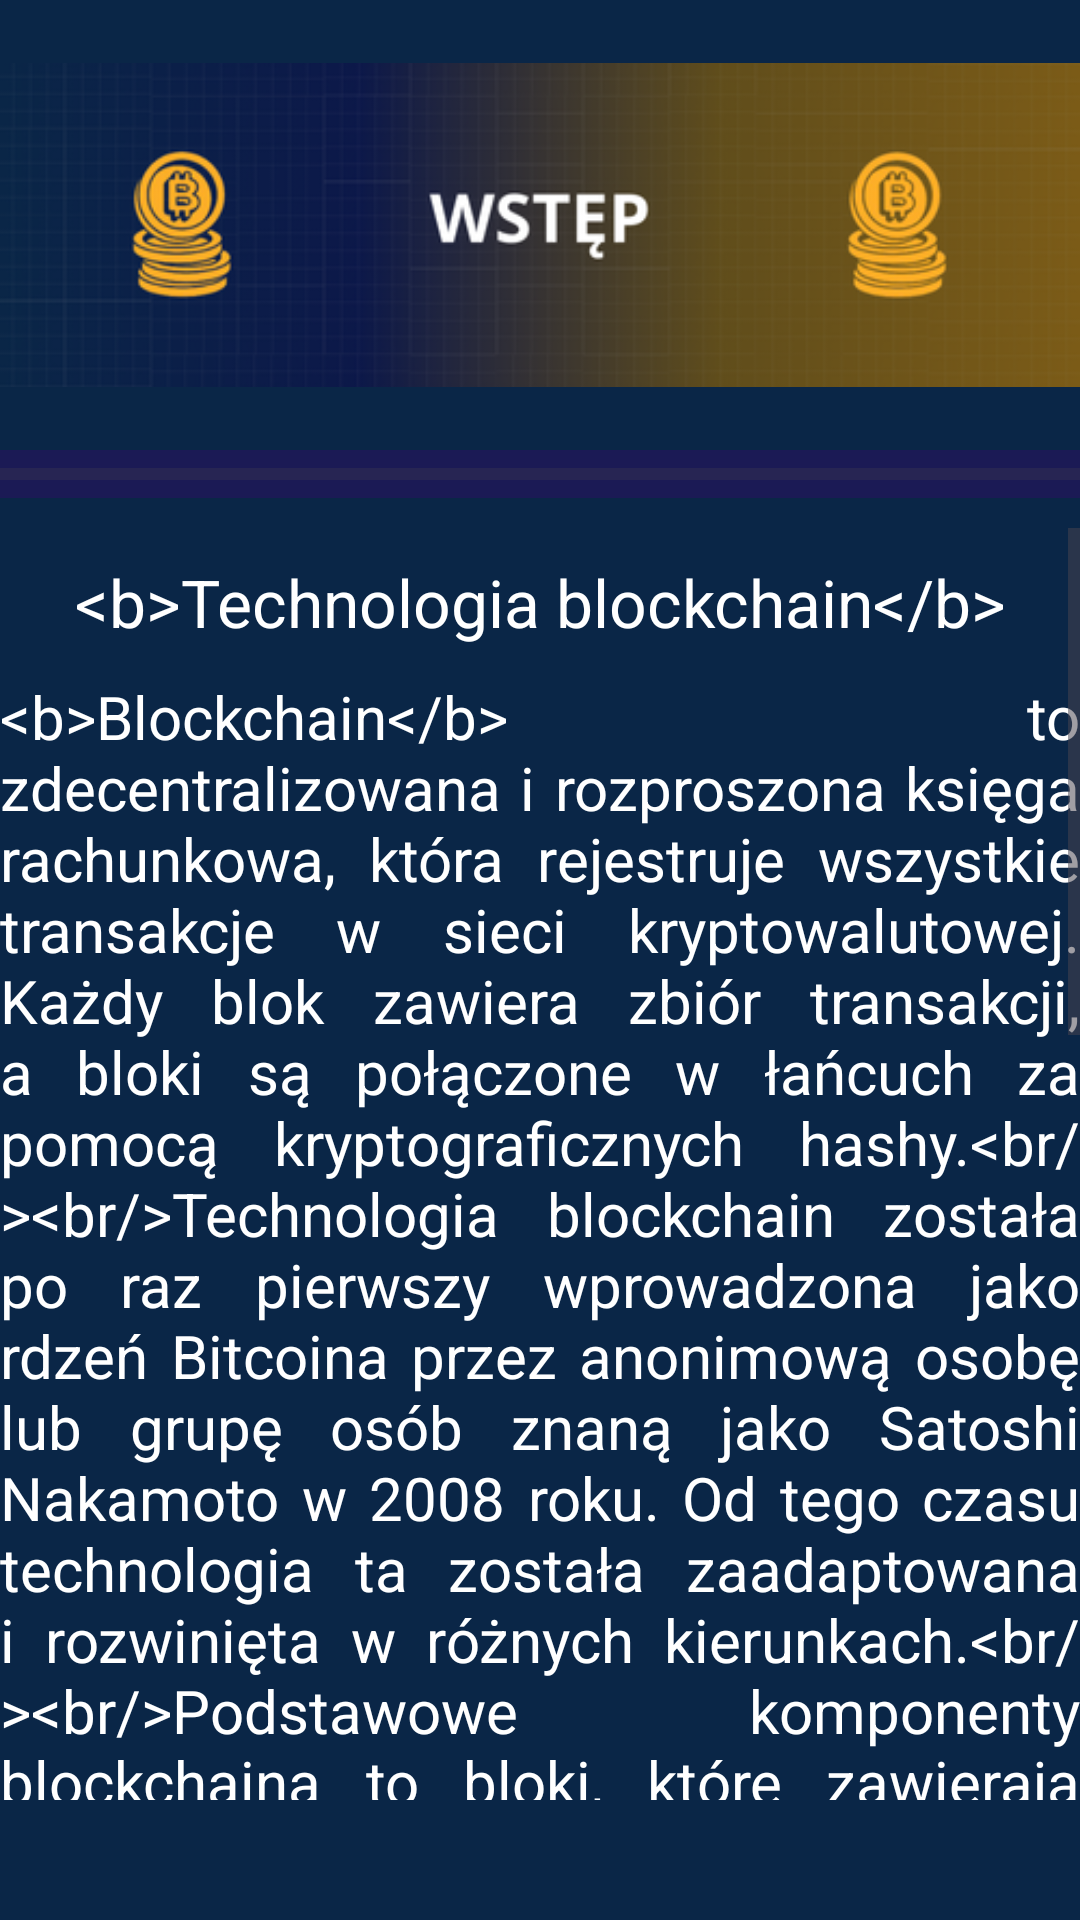

The Android layout XML behind this screen, and the referenced resources:
<!-- AndroidManifest.xml: application theme Theme.Inzynierka -->
<!-- res/layout/fragment_chapter1_4.xml -->
<?xml version="1.0" encoding="utf-8"?>
<RelativeLayout xmlns:android="http://schemas.android.com/apk/res/android"
    xmlns:tools="http://schemas.android.com/tools"
    android:layout_width="match_parent"
    android:layout_height="match_parent"
    tools:context=".Chapter1_3"
    android:background="@color/dark_blue">


    <ImageView
        android:layout_width="match_parent"
        android:layout_height="wrap_content"
        android:src="@drawable/chapter1"
        android:id="@+id/imageView"/>


    <ScrollView
        android:layout_width="360dp"
        android:layout_height="wrap_content"
        android:orientation="vertical"
        android:gravity="center_horizontal"
        android:layout_centerHorizontal="true"
        android:layout_below="@id/progressbar"
        android:layout_marginTop="10dp"
        android:layout_marginBottom="40dp"
        android:id="@+id/scrollView">

        <RelativeLayout
            android:layout_width="match_parent"
            android:layout_height="match_parent">

            <TextView
                android:layout_width="match_parent"
                android:layout_height="wrap_content"
                android:id="@+id/Title"
                android:text="@string/chapter1_4_title"
                android:layout_marginTop="10dp"
                android:textColor="@color/white"
                android:textSize="22dp"
                android:gravity="center"/>

            <TextView
                android:layout_width="wrap_content"
                android:layout_height="wrap_content"
                android:text="@string/chapter1_4"
                android:textColor="@color/white"
                android:textSize="20dp"
                android:layout_marginTop="10dp"
                android:justificationMode="inter_word"
                android:id="@+id/textView"
                android:layout_below="@id/Title"/>

            <Button
                android:layout_width="260dp"
                android:layout_height="wrap_content"
                android:text="Przejdź do quizu"
                android:drawableRight="@drawable/baseline_arrow_forward_24"
                android:layout_centerHorizontal="true"
                android:layout_alignParentBottom="true"
                android:layout_marginBottom="40dp"
                android:id="@+id/Quiz"
                android:layout_below="@id/textView"/>
        </RelativeLayout>
    </ScrollView>


    <ProgressBar
        android:id="@+id/progressbar"
        style="@style/Widget.AppCompat.ProgressBar.Horizontal"
        android:layout_width="match_parent"
        android:layout_height="wrap_content"
        android:layout_below="@id/imageView"
        android:background="@color/theme2_2"
        android:progressTint="@color/white" />

</RelativeLayout>
<!-- resources referenced by this layout -->
<resources>
  <color name="dark_blue">#0A2647</color>
  <color name="theme2_2">#1b1a55</color>
  <color name="white">#FFFFFFFF</color>
  <!-- drawable baseline_arrow_forward_24 (drawable) -->
  <vector xmlns:android="http://schemas.android.com/apk/res/android" android:autoMirrored="true" android:height="24dp" android:tint="#FFFFFF" android:viewportHeight="24" android:viewportWidth="24" android:width="26dp">
        
      <path android:fillColor="@android:color/white" android:pathData="M12,4l-1.41,1.41L16.17,11H4v2h12.17l-5.58,5.59L12,20l8,-8z"/>
      
  </vector>
  <!-- drawable chapter1: jpg bitmap (drawable, 45340 bytes) -->
  <string name="chapter1_4">
        &lt;b&gt;Blockchain&lt;/b&gt; to zdecentralizowana i rozproszona księga rachunkowa, która rejestruje wszystkie transakcje w sieci kryptowalutowej. Każdy blok zawiera zbiór transakcji, a bloki są połączone w łańcuch za pomocą kryptograficznych hashy.&lt;br/&gt;&lt;br/&gt;Technologia blockchain została po raz pierwszy wprowadzona jako rdzeń Bitcoina przez anonimową osobę lub grupę osób znaną jako Satoshi Nakamoto w 2008 roku. Od tego czasu technologia ta została zaadaptowana i rozwinięta w różnych kierunkach.&lt;br/&gt;&lt;br/&gt;Podstawowe komponenty blockchaina to bloki, które zawierają transakcje, hash poprzedniego bloku, który łączy bloki w łańcuch i mechanizmy konsensusu, takie jak proof-of-work lub proof-of-stake, które zapewniają bezpieczeństwo i integralność sieci. Kiedy użytkownik inicjuje transakcję, jest ona transmitowana do sieci peer-to-peer.&lt;br/&gt;&lt;br/&gt;Węzły sieci weryfikują transakcję zgodnie z określonymi regułami konsensusu, a następnie dodają ją do nowego bloku. Blok jest następnie dodawany do łańcucha bloków, a transakcja staje się nieodwracalna. Poza kryptowalutami, blockchain znajduje zastosowanie w wielu dziedzinach, takich jak logistyka (śledzenie łańcucha dostaw), ochrona zdrowia (bezpieczne przechowywanie danych medycznych), zarządzanie tożsamością (cyfrowe dowody tożsamości), głosowania elektroniczne (bezpieczne i przejrzyste głosowanie) oraz w finansach (tokenizacja aktywów).
      </string>
  <string name="chapter1_4_title">
          &lt;b&gt;Technologia blockchain&lt;/b&gt;
      </string>
  <style name="Theme.Inzynierka" parent="Base.Theme.Inzynierka" />
  <style name="Base.Theme.Inzynierka" parent="Theme.Material3.DayNight.NoActionBar">
          <item name="colorPrimary">@color/light_blue</item>
          <item name="colorSecondary">@color/black</item>
      </style>
  <color name="light_blue" tools:ignore="DuplicateDefinition">#2C74B3</color>
  <color name="black">#FF000000</color>
</resources>
